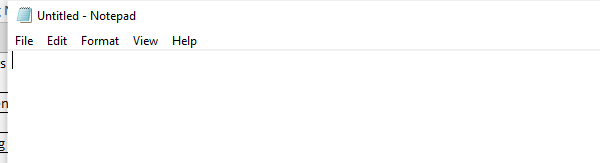
Workflow: SeqUseCase5

Step 1: Open Application 'notepad.exe Untitled' on the element (notepad.exe)

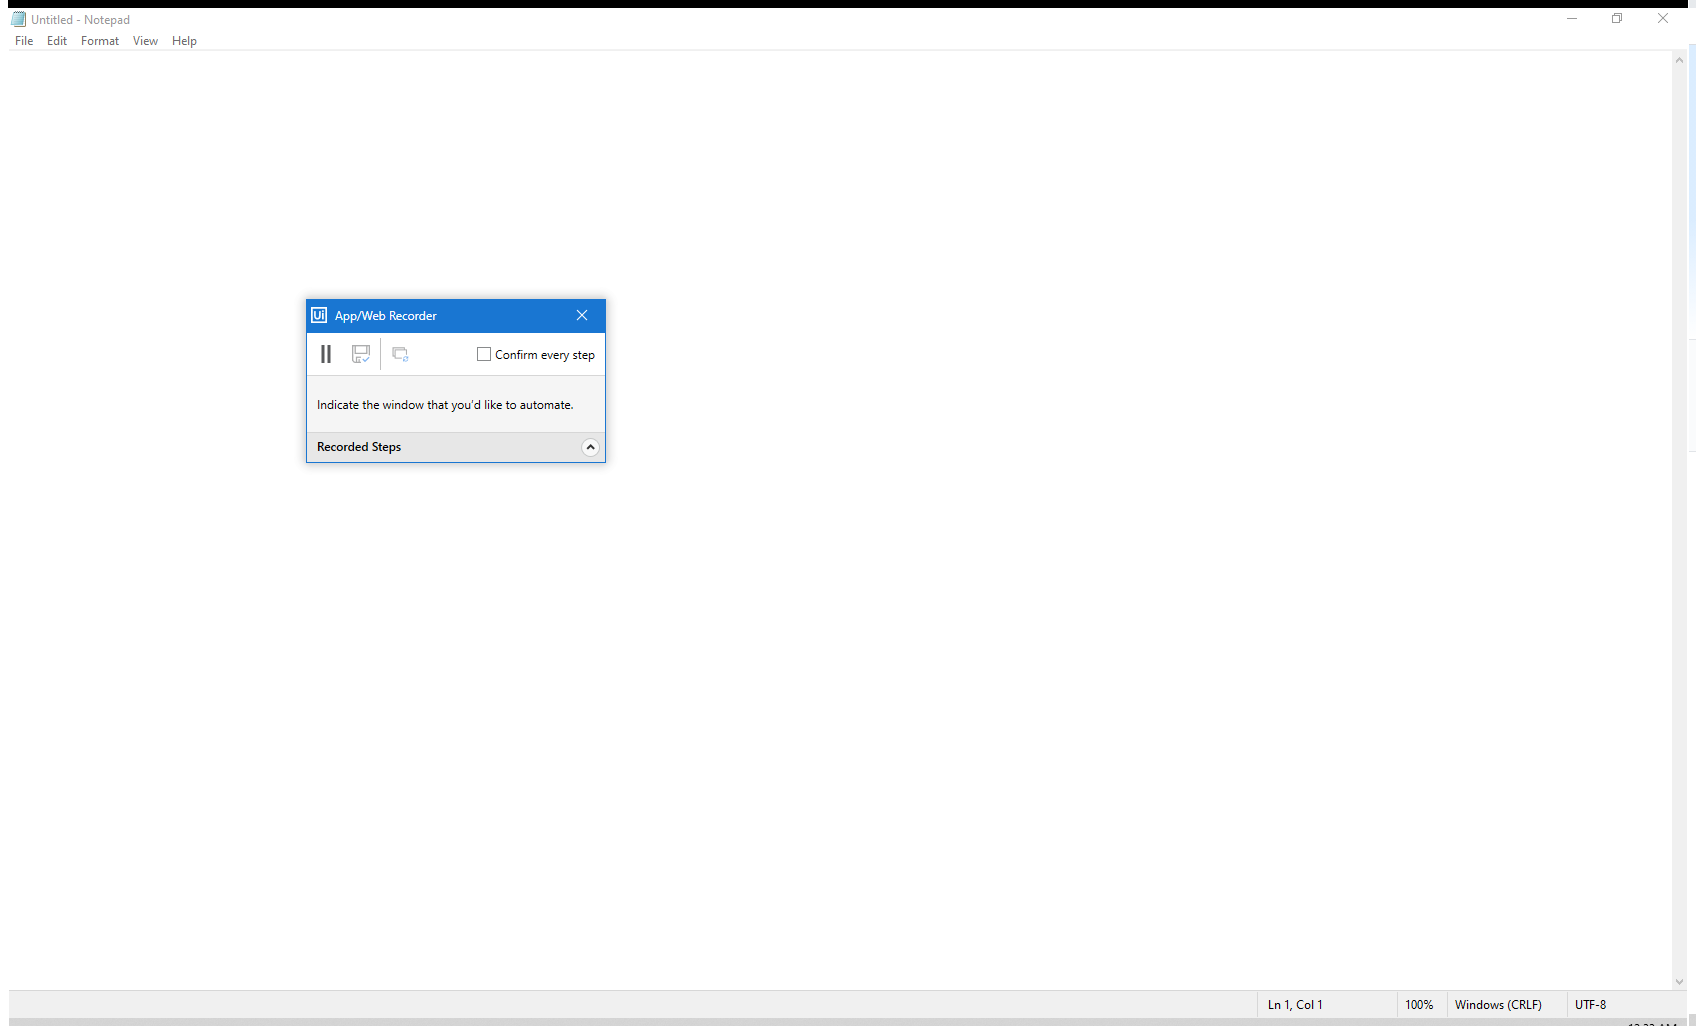
Step 2: Use Application: Untitled - Notepad on the element in window 'Untitled - Notepad' (notepad.exe)

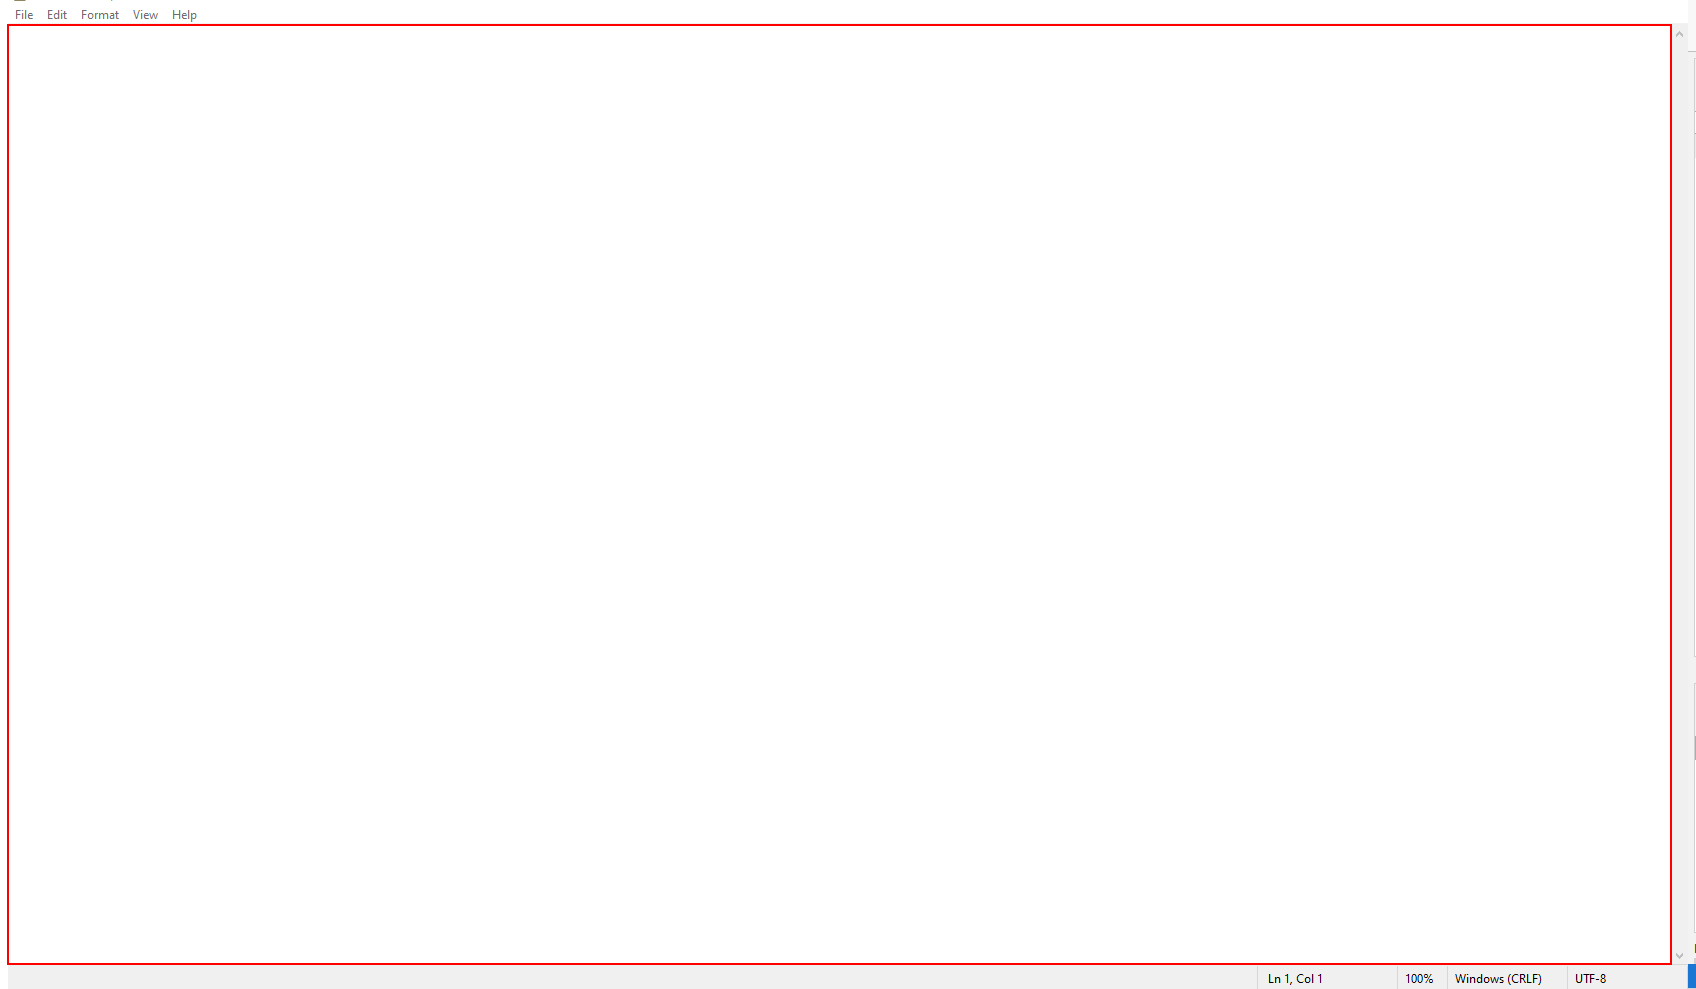
Step 3: type [inputText] into the editable text 'Text Editor'

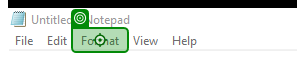
Step 4: click

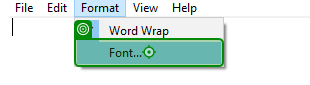
Step 5: click

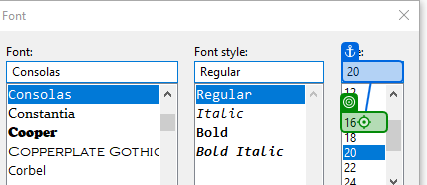
Step 6: click

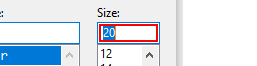
Step 7: type "16" in window 'Font' (notepad.exe)

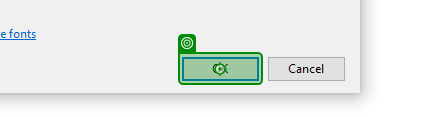
Step 8: click

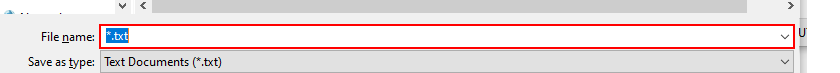
Step 9: type "[fileName.ToString + ".txt"]" into the combo box 'File name:' in window 'Save As' (notepad.exe)

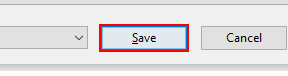
Step 10: click in window 'Save As' (notepad.exe)

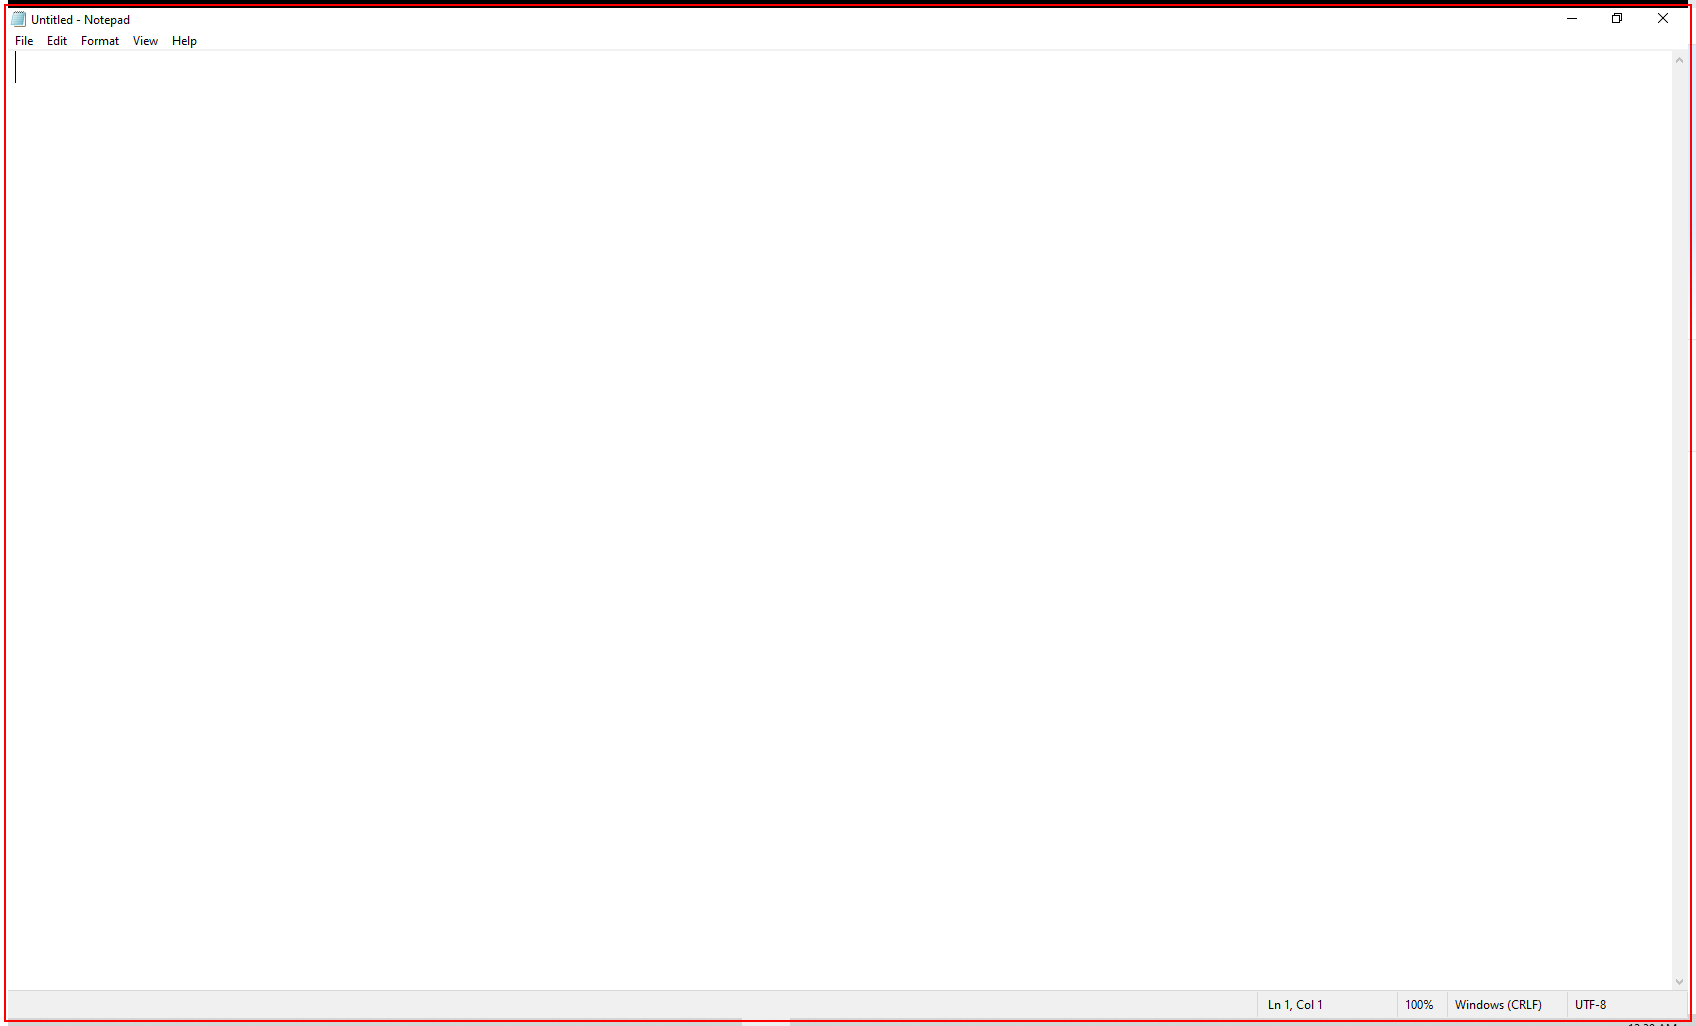
Step 11: Close Application 'notepad.exe Untitled' on the element (notepad.exe)